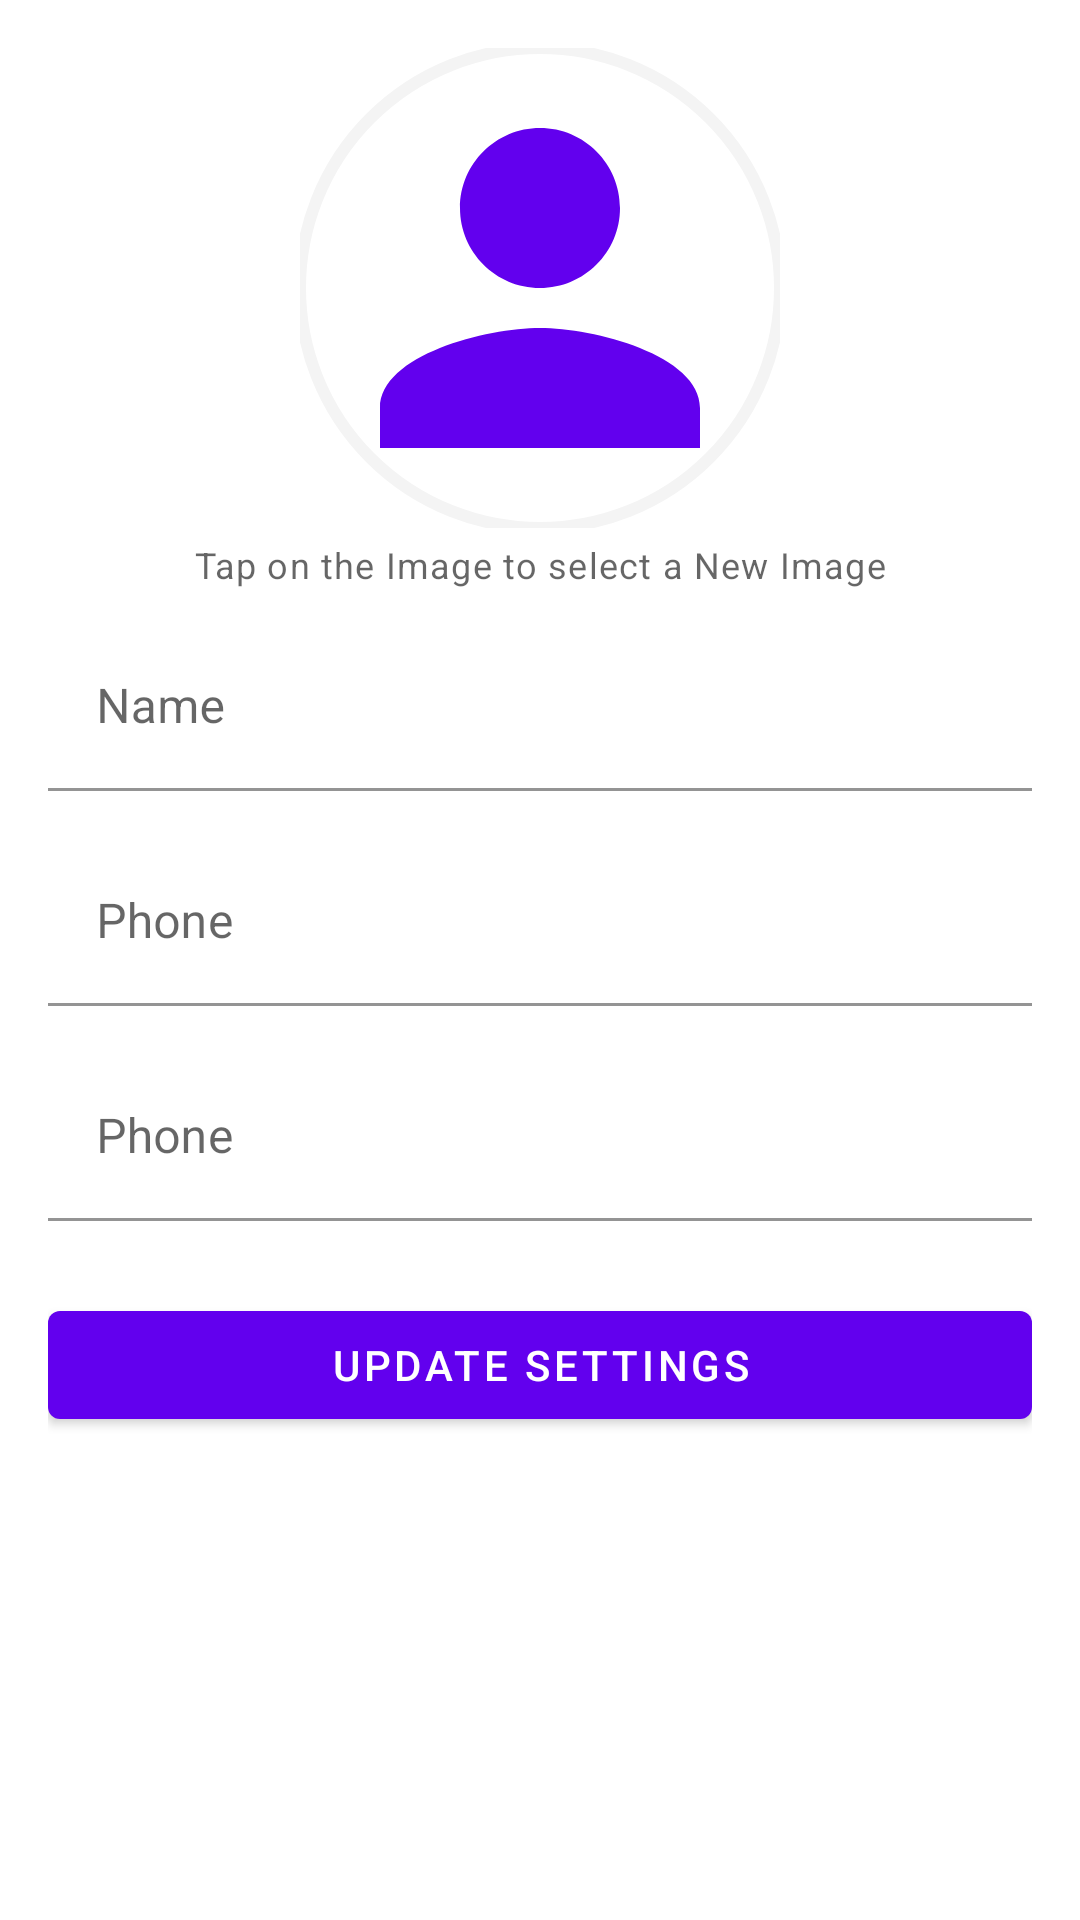

This screen was rendered from an Android layout file. Write that file and the resources it references.
<!-- AndroidManifest.xml: application theme Theme.ChatApp -->
<!-- res/layout/activity_settings.xml -->
<?xml version="1.0" encoding="utf-8"?>
<ScrollView xmlns:android="http://schemas.android.com/apk/res/android"
    xmlns:app="http://schemas.android.com/apk/res-auto"
    xmlns:tools="http://schemas.android.com/tools"
    android:layout_width="match_parent"
    android:layout_height="match_parent"
    android:padding="@dimen/std_widget_inset"
    tools:context=".ui.SettingsActivity">

    <androidx.constraintlayout.widget.ConstraintLayout
        android:layout_width="match_parent"
        android:layout_height="wrap_content">

        <com.google.android.material.imageview.ShapeableImageView
            android:id="@+id/profile_image_container"
            android:layout_width="@dimen/std_avatar_size"
            android:layout_height="@dimen/std_avatar_size"
            android:src="@drawable/profile_image_placeholder"
            app:layout_constraintEnd_toEndOf="parent"
            app:layout_constraintStart_toStartOf="parent"
            app:layout_constraintTop_toTopOf="parent"
            app:shapeAppearanceOverlay="@style/ShapeAppearance.MaterialComponents.App.RoundedCorners"
            app:strokeColor="@color/lightGray"
            app:strokeWidth="@dimen/xs_widget_inset" />

        <TextView
            android:id="@+id/profile_image_caption"
            android:layout_width="wrap_content"
            android:layout_height="wrap_content"
            android:layout_marginTop="@dimen/xs_widget_inset"
            android:text="@string/select_image_prompt"
            android:textAppearance="@style/TextAppearance.MaterialComponents.Caption"
            app:layout_constraintEnd_toEndOf="@id/profile_image_container"
            app:layout_constraintStart_toStartOf="@id/profile_image_container"
            app:layout_constraintTop_toBottomOf="@id/profile_image_container" />


        <com.google.android.material.textfield.TextInputLayout
            android:id="@+id/name_layout"
            android:layout_width="match_parent"
            android:layout_height="wrap_content"
            android:layout_marginTop="@dimen/lg_widget_inset"
            app:layout_constraintTop_toBottomOf="@id/profile_image_container"
            app:startIconDrawable="@drawable/ic_baseline_person_24">

            <com.google.android.material.textfield.TextInputEditText
                android:id="@+id/name_field"
                android:layout_width="match_parent"
                android:layout_height="wrap_content"
                android:background="@android:color/transparent"
                android:hint="@string/name_text" />
        </com.google.android.material.textfield.TextInputLayout>

        <com.google.android.material.textfield.TextInputLayout
            android:id="@+id/phone_layout"
            android:layout_width="match_parent"
            android:layout_height="wrap_content"
            android:layout_marginTop="@dimen/std_widget_inset"
            app:layout_constraintTop_toBottomOf="@id/name_layout"
            app:startIconDrawable="@drawable/ic_baseline_phone_24">

            <com.google.android.material.textfield.TextInputEditText
                android:id="@+id/phone_field"
                android:layout_width="match_parent"
                android:layout_height="wrap_content"
                android:background="@android:color/transparent"
                android:hint="@string/phone_text" />
        </com.google.android.material.textfield.TextInputLayout>


        <com.google.android.material.textfield.TextInputLayout
            android:id="@+id/status_layout"
            android:layout_width="match_parent"
            android:layout_height="wrap_content"
            android:layout_marginTop="@dimen/std_widget_inset"
            app:layout_constraintTop_toBottomOf="@id/phone_layout"
            app:startIconDrawable="@drawable/ic_baseline_info_24">

            <com.google.android.material.textfield.TextInputEditText
                android:id="@+id/status_field"
                android:layout_width="match_parent"
                android:layout_height="wrap_content"
                android:background="@android:color/transparent"
                android:hint="@string/phone_text" />
        </com.google.android.material.textfield.TextInputLayout>


        <ProgressBar
            android:id="@+id/update_setting_progress_bar"
            style="?android:attr/progressBarStyle"
            android:layout_width="wrap_content"
            android:layout_height="wrap_content"
            android:layout_marginTop="@dimen/sm_widget_inset"
            android:indeterminateTint="?colorPrimary"
            android:visibility="gone"
            app:layout_constraintEnd_toEndOf="parent"
            app:layout_constraintStart_toStartOf="parent"
            app:layout_constraintTop_toBottomOf="@id/status_layout" />

        <Button
            android:id="@+id/update_settings_button"
            android:layout_width="match_parent"
            android:layout_height="wrap_content"
            android:layout_marginTop="@dimen/btn_widget_inset"
            android:text="@string/updated_settings_text"
            app:layout_constraintTop_toBottomOf="@id/update_setting_progress_bar" />


    </androidx.constraintlayout.widget.ConstraintLayout>

</ScrollView>
<!-- resources referenced by this layout -->
<resources>
  <color name="lightGray">#FFF4F4F4</color>
  <dimen name="btn_widget_inset">24dp</dimen>
  <dimen name="lg_widget_inset">32dp</dimen>
  <dimen name="sm_widget_inset">8dp</dimen>
  <dimen name="std_avatar_size">160dp</dimen>
  <dimen name="std_widget_inset">16dp</dimen>
  <dimen name="xs_widget_inset">4dp</dimen>
  <!-- drawable profile_image_placeholder (drawable) -->
  <vector xmlns:android="http://schemas.android.com/apk/res/android"
      android:width="128dp"
      android:height="128dp"
      android:tint="?colorPrimary"
      android:viewportWidth="24"
      android:viewportHeight="24">
      <path
          android:fillColor="?colorPrimary"
          android:pathData="M12,12c2.21,0 4,-1.79 4,-4s-1.79,-4 -4,-4 -4,1.79 -4,4 1.79,4 4,4zM12,14c-2.67,0 -8,1.34 -8,4v2h16v-2c0,-2.66 -5.33,-4 -8,-4z" />
  </vector>
  <string name="name_text">Name</string>
  <string name="phone_text">Phone</string>
  <string name="select_image_prompt">Tap on the Image to select a New Image</string>
  <string name="updated_settings_text">Update Settings</string>
  <style name="ShapeAppearance.MaterialComponents.App.RoundedCorners" parent="">
          <item name="cornerSize">50%</item>
      </style>
  <style name="Theme.ChatApp" parent="Theme.MaterialComponents.DayNight.DarkActionBar">
          
          <item name="colorPrimary">@color/purple_500</item>
          <item name="colorPrimaryVariant">@color/purple_700</item>
          <item name="colorOnPrimary">@color/white</item>
          
          <item name="colorSecondary">@color/teal_200</item>
          <item name="colorSecondaryVariant">@color/teal_700</item>
          <item name="colorOnSecondary">@color/black</item>
          
          <item name="android:statusBarColor" tools:targetApi="l">?attr/colorPrimaryVariant</item>
          
      </style>
  <color name="purple_500">#FF6200EE</color>
  <color name="purple_700">#FF3700B3</color>
  <color name="white">#FFFFFFFF</color>
  <color name="teal_200">#FF03DAC5</color>
  <color name="teal_700">#FF018786</color>
  <color name="black">#FF000000</color>
</resources>
